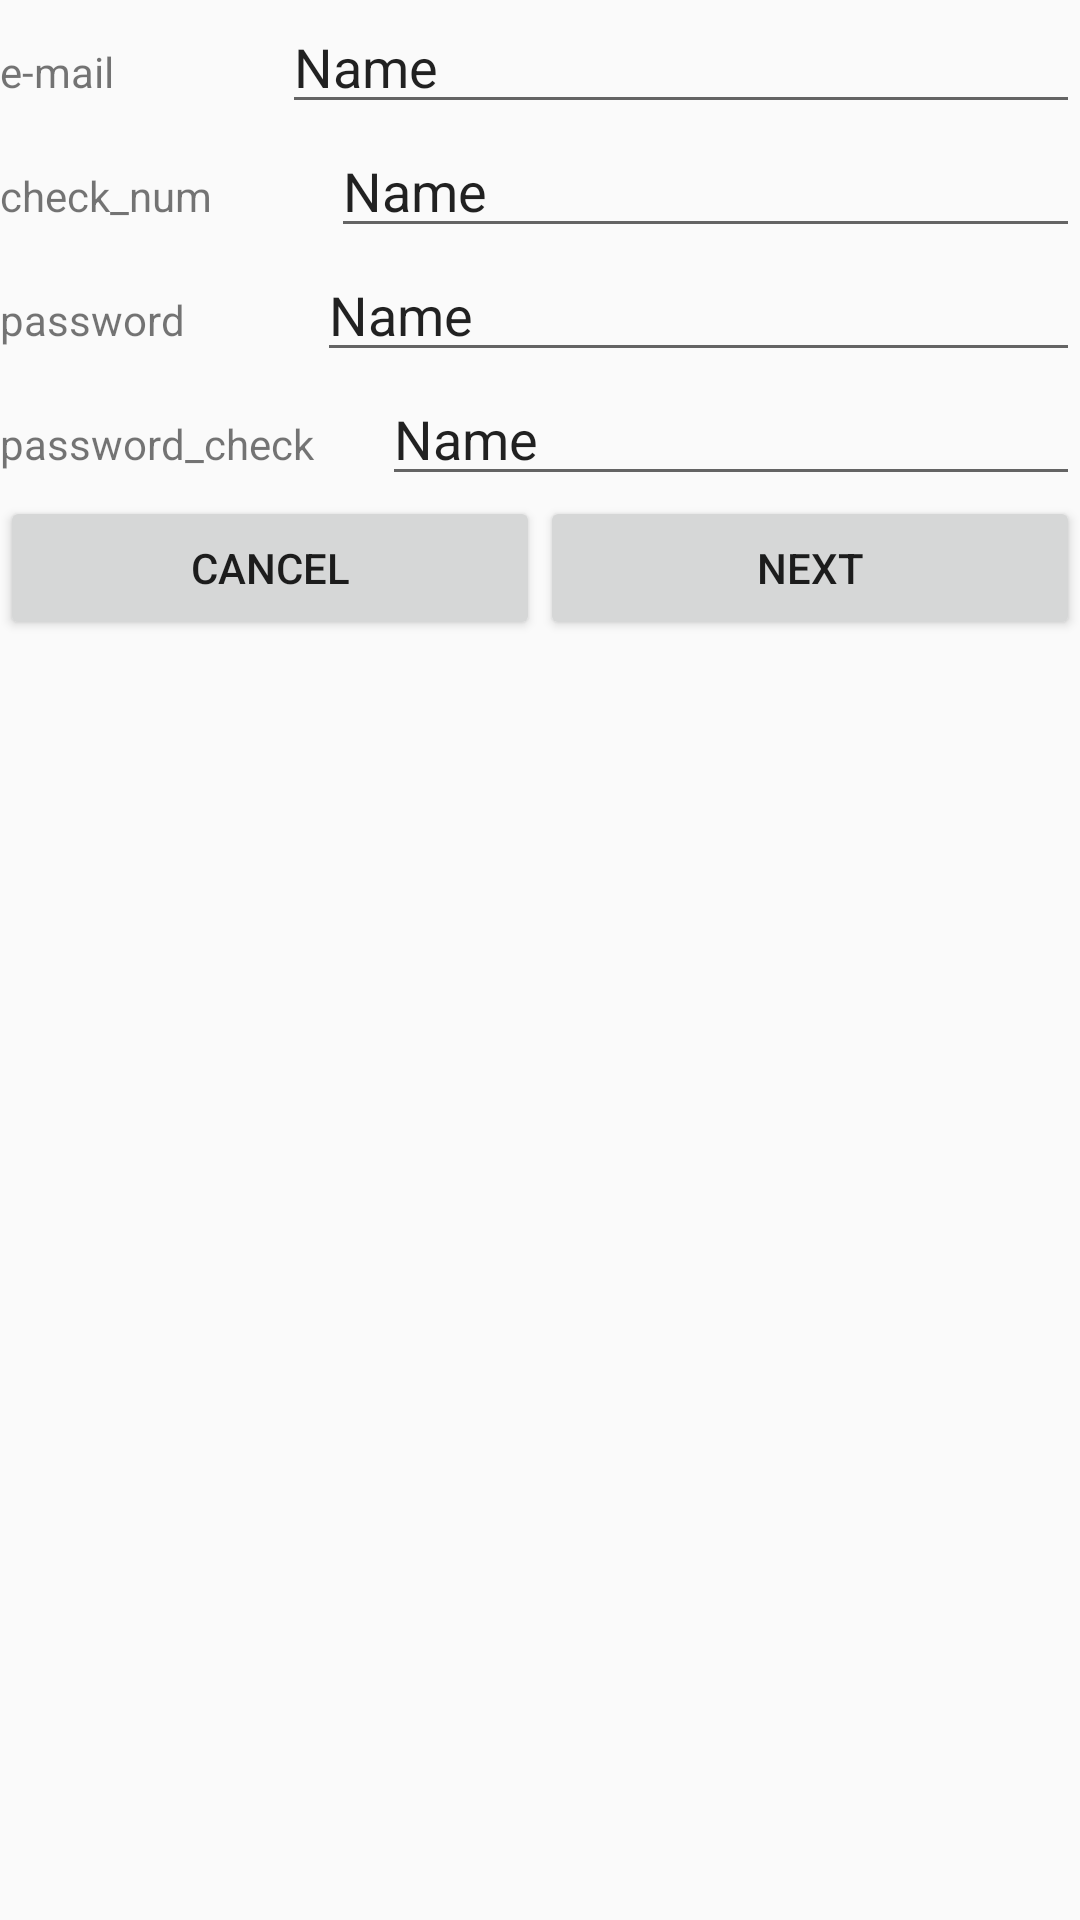

Reconstruct the res/layout file that produces this screen, plus the resources it refers to.
<!-- AndroidManifest.xml: application theme AppTheme -->
<!-- res/layout/inputid_signup.xml -->
<?xml version="1.0" encoding="utf-8"?>
<LinearLayout xmlns:android="http://schemas.android.com/apk/res/android"
    android:orientation="vertical" android:layout_width="match_parent"
    android:layout_height="match_parent">

    <LinearLayout
        android:layout_width="match_parent"
        android:layout_height="wrap_content"
        android:orientation="horizontal">

        <TextView
            android:id="@+id/email_txt"
            android:layout_width="wrap_content"
            android:layout_height="wrap_content"
            android:layout_weight="1"
            android:text="e-mail" />

        <EditText
            android:id="@+id/editText"
            android:layout_width="wrap_content"
            android:layout_height="wrap_content"
            android:layout_weight="1"
            android:ems="10"
            android:inputType="textPersonName"
            android:text="Name" />

    </LinearLayout>

    <LinearLayout
        android:layout_width="match_parent"
        android:layout_height="wrap_content"
        android:orientation="horizontal">

        <TextView
            android:id="@+id/email_check_txt"
            android:layout_width="wrap_content"
            android:layout_height="wrap_content"
            android:layout_weight="1"
            android:text="check_num" />

        <EditText
            android:id="@+id/editText"
            android:layout_width="wrap_content"
            android:layout_height="wrap_content"
            android:layout_weight="1"
            android:ems="10"
            android:inputType="textPersonName"
            android:text="Name" />

    </LinearLayout>

    <LinearLayout
        android:layout_width="match_parent"
        android:layout_height="wrap_content"
        android:orientation="horizontal">

        <TextView
            android:id="@+id/password_txt"
            android:layout_width="wrap_content"
            android:layout_height="wrap_content"
            android:layout_weight="1"
            android:text="password" />

        <EditText
            android:id="@+id/editText"
            android:layout_width="wrap_content"
            android:layout_height="wrap_content"
            android:layout_weight="1"
            android:ems="10"
            android:inputType="textPersonName"
            android:text="Name" />

    </LinearLayout>

    <LinearLayout
        android:layout_width="match_parent"
        android:layout_height="wrap_content"
        android:orientation="horizontal">

        <TextView
            android:id="@+id/password_check_txt"
            android:layout_width="wrap_content"
            android:layout_height="wrap_content"
            android:layout_weight="1"
            android:text="password_check" />

        <EditText
            android:id="@+id/editText"
            android:layout_width="wrap_content"
            android:layout_height="wrap_content"
            android:layout_weight="1"
            android:ems="10"
            android:inputType="textPersonName"
            android:text="Name" />

    </LinearLayout>

    <LinearLayout
        android:layout_width="match_parent"
        android:layout_height="wrap_content"
        android:orientation="horizontal">

        <Button
            android:id="@+id/cancel_btn"
            android:layout_width="wrap_content"
            android:layout_height="wrap_content"
            android:layout_weight="1"
            android:text="CANCEL" />

        <Button
            android:id="@+id/next_btn1"
            android:layout_width="wrap_content"
            android:layout_height="wrap_content"
            android:layout_weight="1"
            android:text="NEXT" />
    </LinearLayout>

</LinearLayout>
<!-- resources referenced by this layout -->
<resources>
  <style name="AppTheme" parent="Theme.AppCompat.Light.NoActionBar">
          <item name="colorPrimary">@color/colorPrimary</item>
          <item name="colorPrimaryDark">@color/colorPrimaryDark</item>
          <item name="colorAccent">@color/colorAccent</item>
          <item name="preferenceTheme">@style/PreferenceThemeOverlay</item>
      </style>
  <color name="colorPrimary">#60C4C1</color>
  <color name="colorPrimaryDark">#122854</color>
  <color name="colorAccent">#ff7b7b</color>
</resources>
